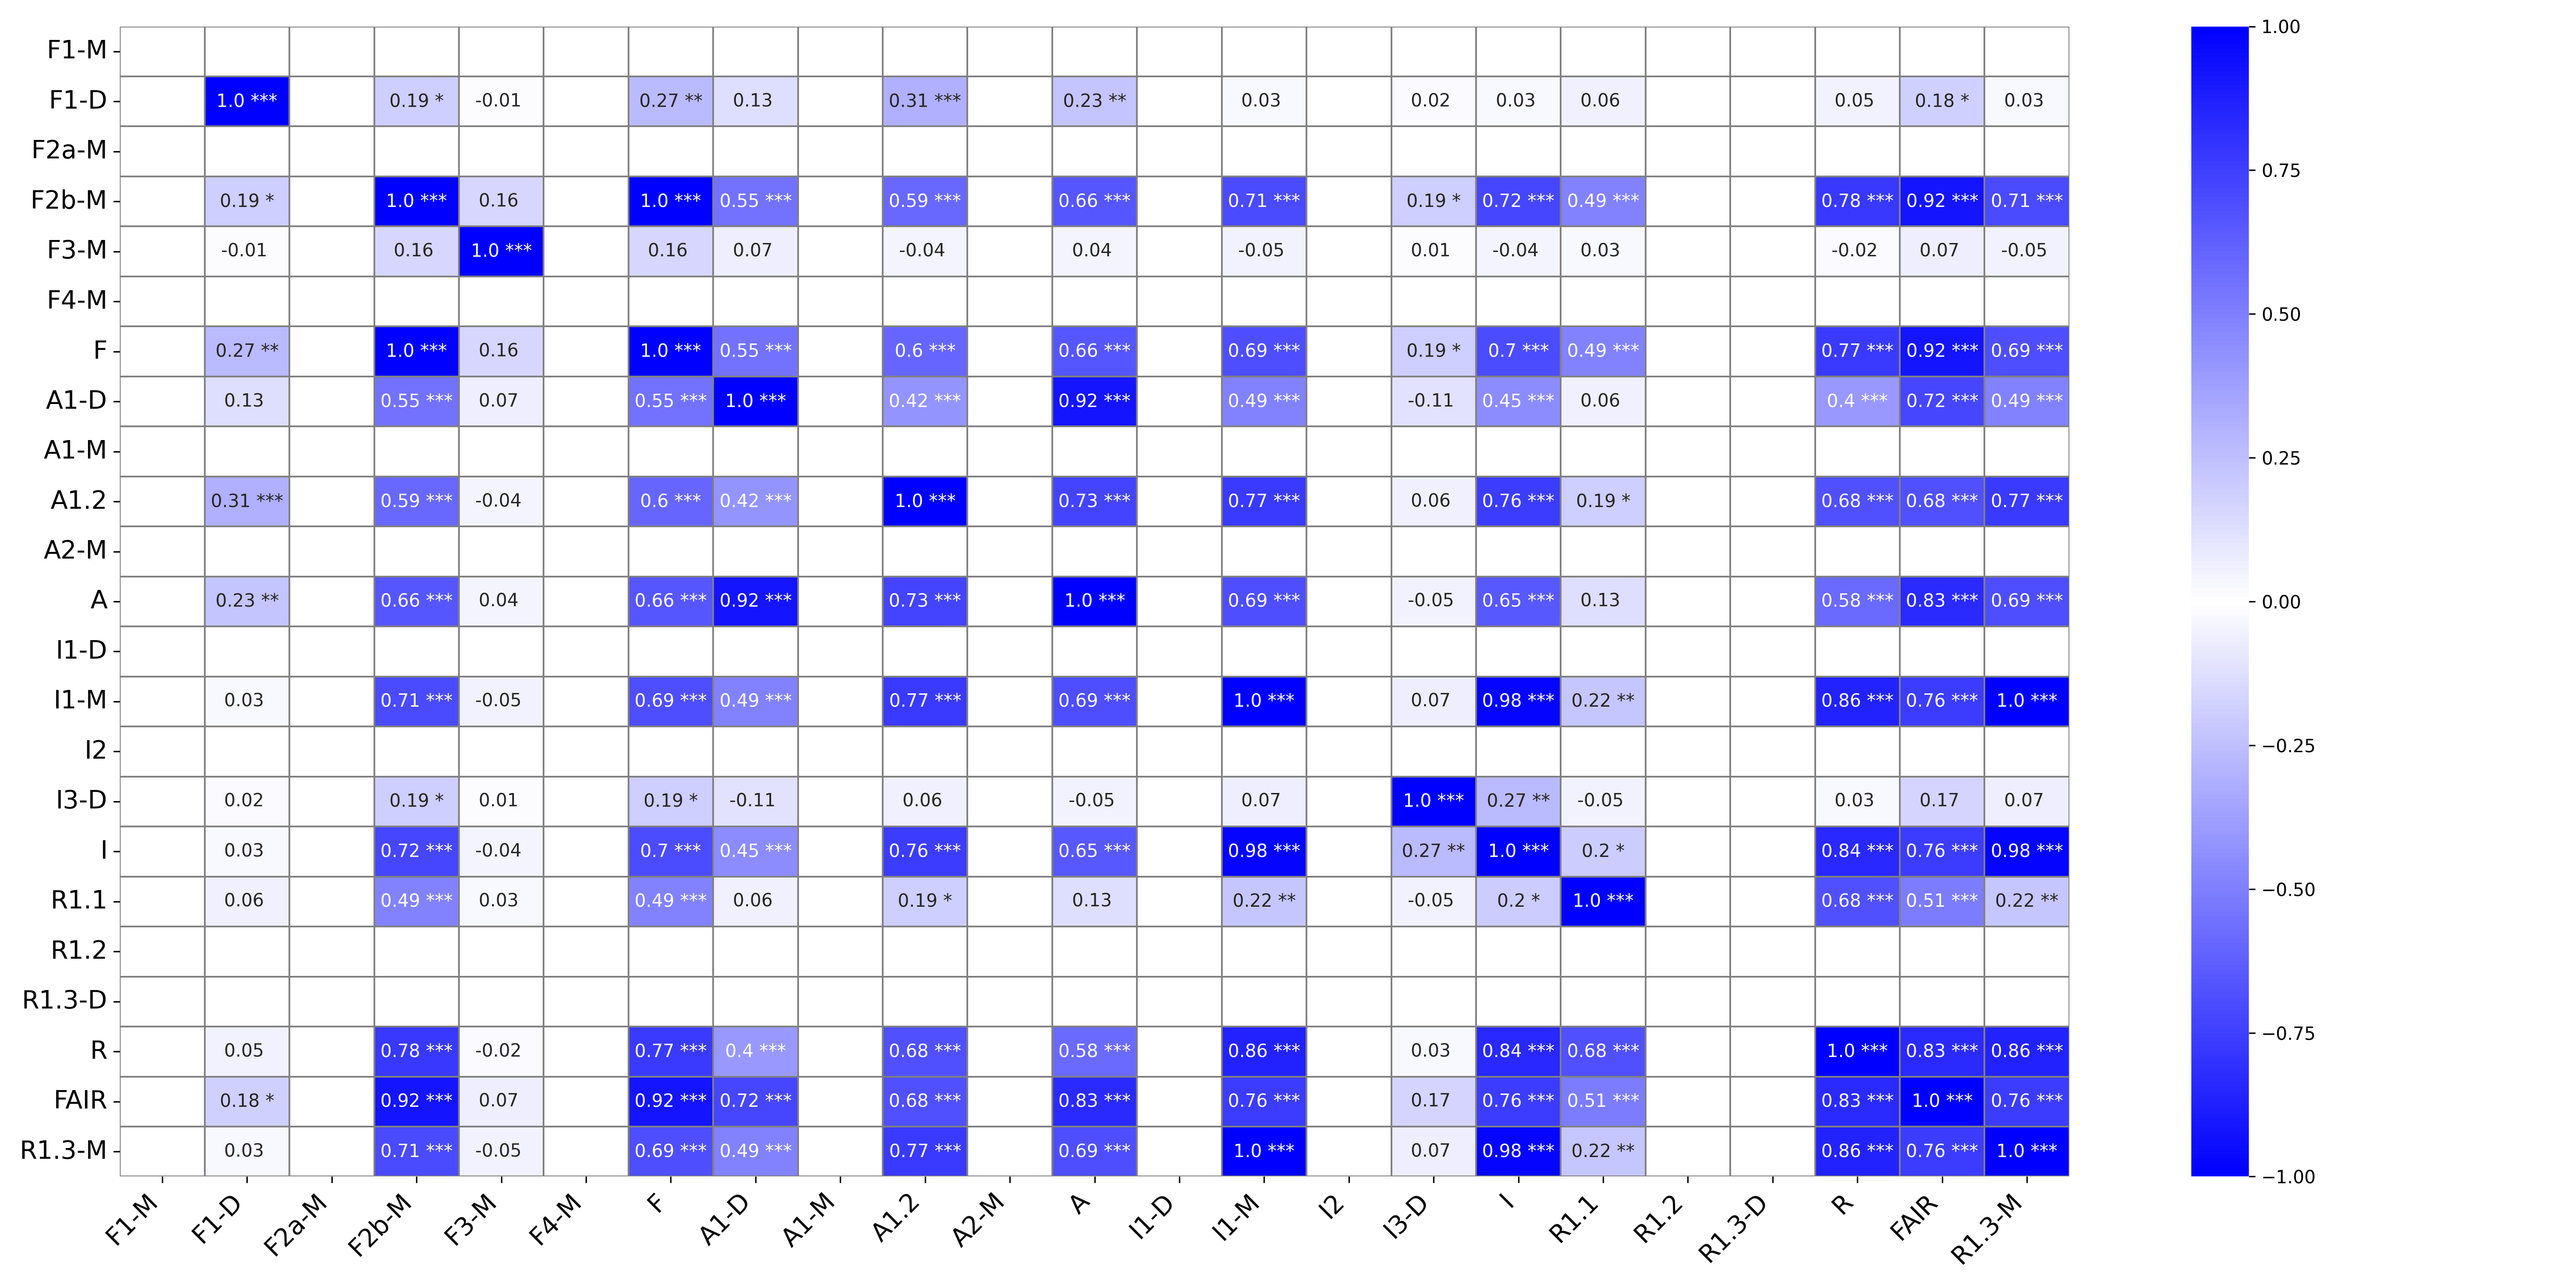

Source data for this figure (header and first rows):
, F1-M, F1-M_p-value, F1-D, F1-D_p-value, F2a-M, F2a-M_p-value, F2b-M, F2b-M_p-value, F3-M, F3-M_p-value, F4-M, F4-M_p-value, F, F_p-value, A1-D, A1-D_p-value, A1-M, A1-M_p-value, A1.2, A1.2_p-value, A2-M, A2-M_p-value, A
F1-M, , ***, , , , , , , , , , , , , , , , , , , , , 
F1-D, , , 1.0, ***, , , 0.19, *, -0.01, , , , 0.27, **, 0.13, , , , 0.31, ***, , , 0.23
F2a-M, , , , , , ***, , , , , , , , , , , , , , , , , 
F2b-M, , , 0.19, *, , , 1.0, ***, 0.16, , , , 1.0, ***, 0.55, ***, , , 0.59, ***, , , 0.66
F3-M, , , -0.01, , , , 0.16, , 1.0, ***, , , 0.16, , 0.07, , , , -0.04, , , , 0.04
F4-M, , , , , , , , , , , , ***, , , , , , , , , , , 
F, , , 0.27, **, , , 1.0, ***, 0.16, , , , 1.0, ***, 0.55, ***, , , 0.6, ***, , , 0.66
A1-D, , , 0.13, , , , 0.55, ***, 0.07, , , , 0.55, ***, 1.0, ***, , , 0.42, ***, , , 0.92
A1-M, , , , , , , , , , , , , , , , , , ***, , , , , 
A1.2, , , 0.31, ***, , , 0.59, ***, -0.04, , , , 0.6, ***, 0.42, ***, , , 1.0, ***, , , 0.73
A2-M, , , , , , , , , , , , , , , , , , , , , , ***, 
A, , , 0.23, **, , , 0.66, ***, 0.04, , , , 0.66, ***, 0.92, ***, , , 0.73, ***, , , 1.0
I1-D, , , , , , , , , , , , , , , , , , , , , , , 
I1-M, , , 0.03, , , , 0.71, ***, -0.05, , , , 0.69, ***, 0.49, ***, , , 0.77, ***, , , 0.69
I2, , , , , , , , , , , , , , , , , , , , , , , 
I3-D, , , 0.02, , , , 0.19, *, 0.01, , , , 0.19, *, -0.11, , , , 0.06, , , , -0.05
I, , , 0.03, , , , 0.72, ***, -0.04, , , , 0.7, ***, 0.45, ***, , , 0.76, ***, , , 0.65
R1.1, , , 0.06, , , , 0.49, ***, 0.03, , , , 0.49, ***, 0.06, , , , 0.19, *, , , 0.13
R1.2, , , , , , , , , , , , , , , , , , , , , , , 
R1.3-D, , , , , , , , , , , , , , , , , , , , , , , 
R, , , 0.05, , , , 0.78, ***, -0.02, , , , 0.77, ***, 0.4, ***, , , 0.68, ***, , , 0.58
FAIR, , , 0.18, *, , , 0.92, ***, 0.07, , , , 0.92, ***, 0.72, ***, , , 0.68, ***, , , 0.83
R1.3-M, , , 0.03, , , , 0.71, ***, -0.05, , , , 0.69, ***, 0.49, ***, , , 0.77, ***, , , 0.69
